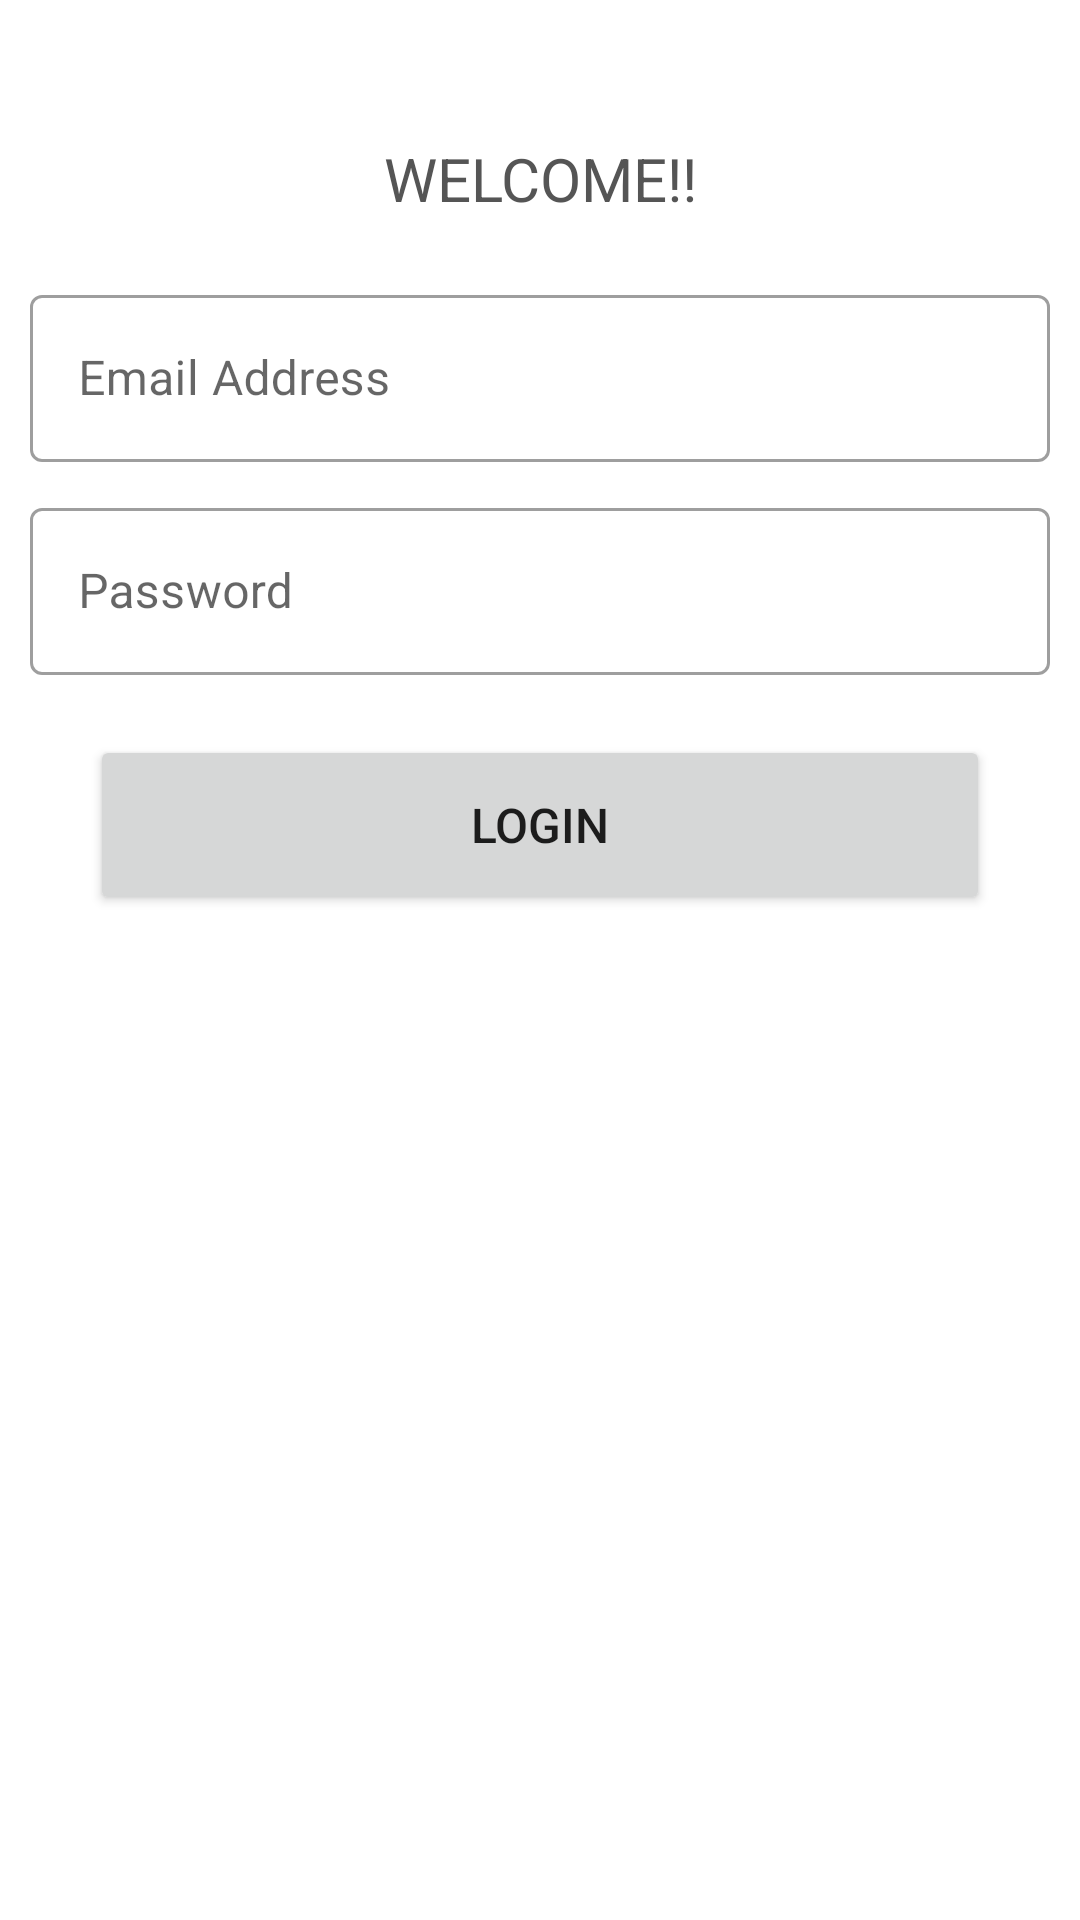

Write the Android layout XML for this screen, with the resource values it uses.
<!-- AndroidManifest.xml: application theme Theme.ProjectTracker -->
<!-- res/layout/fragment_login.xml -->
<?xml version="1.0" encoding="utf-8"?>
<RelativeLayout xmlns:android="http://schemas.android.com/apk/res/android"
    xmlns:app="http://schemas.android.com/apk/res-auto"
    xmlns:tools="http://schemas.android.com/tools"
    android:layout_width="match_parent"
    android:layout_height="match_parent"
    android:padding="10dp"
    tools:context=".Fragments.LoginFrag">

    <ScrollView
        android:layout_width="match_parent"
        android:layout_height="match_parent">

        <LinearLayout
            android:layout_width="match_parent"
            android:layout_height="wrap_content"
            android:orientation="vertical">

            <TextView
                android:id="@+id/textView2"
                android:layout_width="match_parent"
                android:layout_height="wrap_content"
                android:layout_marginTop="36dp"
                android:gravity="center"
                android:text="WELCOME!!"
                android:textColor="#555555"
                android:textSize="20sp"
                android:textStyle="normal"
                app:layout_constraintEnd_toEndOf="parent"
                app:layout_constraintHorizontal_bias="0.498"
                app:layout_constraintStart_toStartOf="parent"
                app:layout_constraintTop_toTopOf="parent" />

            <com.google.android.material.textfield.TextInputLayout
                android:id="@+id/textField2"
                style="?attr/textInputOutlinedStyle"
                android:layout_width="match_parent"
                android:layout_height="wrap_content"
                android:layout_marginTop="20dp"
                android:gravity="center"
                android:hint="Email Address"
                android:outlineProvider="background"
                android:visibility="visible"
                app:layout_constraintEnd_toEndOf="parent"
                app:layout_constraintStart_toStartOf="parent"
                app:layout_constraintTop_toBottomOf="@+id/textView2">

                <com.google.android.material.textfield.TextInputEditText
                    android:id="@+id/email"
                    android:layout_width="match_parent"
                    android:layout_height="wrap_content"
                    android:inputType="textEmailAddress"
                    android:visibility="visible" />

            </com.google.android.material.textfield.TextInputLayout>

            <com.google.android.material.textfield.TextInputLayout
                android:id="@+id/textField3"
                style="?attr/textInputOutlinedStyle"
                android:layout_width="match_parent"
                android:layout_height="wrap_content"
                android:layout_marginTop="10dp"
                android:gravity="center"
                android:hint="Password"
                android:outlineProvider="background"
                android:visibility="visible"
                app:layout_constraintEnd_toEndOf="parent"
                app:layout_constraintStart_toStartOf="parent"
                app:layout_constraintTop_toBottomOf="@+id/textField2">

                <com.google.android.material.textfield.TextInputEditText
                    android:id="@+id/pass"
                    android:layout_width="match_parent"
                    android:layout_height="wrap_content"
                    android:inputType="textPassword"
                    android:visibility="visible" />

            </com.google.android.material.textfield.TextInputLayout>

            <Button
                android:id="@+id/login_btn"
                android:layout_width="match_parent"
                android:layout_height="60dp"
                android:layout_marginStart="20dp"
                android:layout_marginTop="20dp"
                android:layout_marginEnd="20dp"
                android:layout_marginBottom="20dp"
                android:text="Login"
                android:textSize="16sp"
                app:cornerRadius="15dp"
                app:layout_constraintBottom_toBottomOf="parent"
                app:layout_constraintEnd_toEndOf="parent"
                app:layout_constraintHorizontal_bias="0.266"
                app:layout_constraintStart_toStartOf="parent"
                app:layout_constraintTop_toBottomOf="@+id/textField3"
                app:layout_constraintVertical_bias="0.0" />
        </LinearLayout>
    </ScrollView>

</RelativeLayout>
<!-- resources referenced by this layout -->
<resources>
  <style name="Theme.ProjectTracker" parent="Theme.MaterialComponents.DayNight.DarkActionBar">
          
          <item name="colorPrimary">@color/primary_color</item>
          <item name="colorPrimaryVariant">@color/primary_color</item>
          <item name="colorOnPrimary">@color/white</item>
          
          <item name="colorSecondary">@color/teal_200</item>
          <item name="colorSecondaryVariant">@color/teal_700</item>
          <item name="colorOnSecondary">@color/black</item>
          
          <item name="android:statusBarColor" tools:targetApi="l">?attr/colorPrimaryVariant</item>
          
      </style>
  <color name="primary_color">#FF28D6C0</color>
  <color name="white">#FFFFFFFF</color>
  <color name="teal_200">#FF03DAC5</color>
  <color name="teal_700">#FF018786</color>
  <color name="black">#FF000000</color>
</resources>
